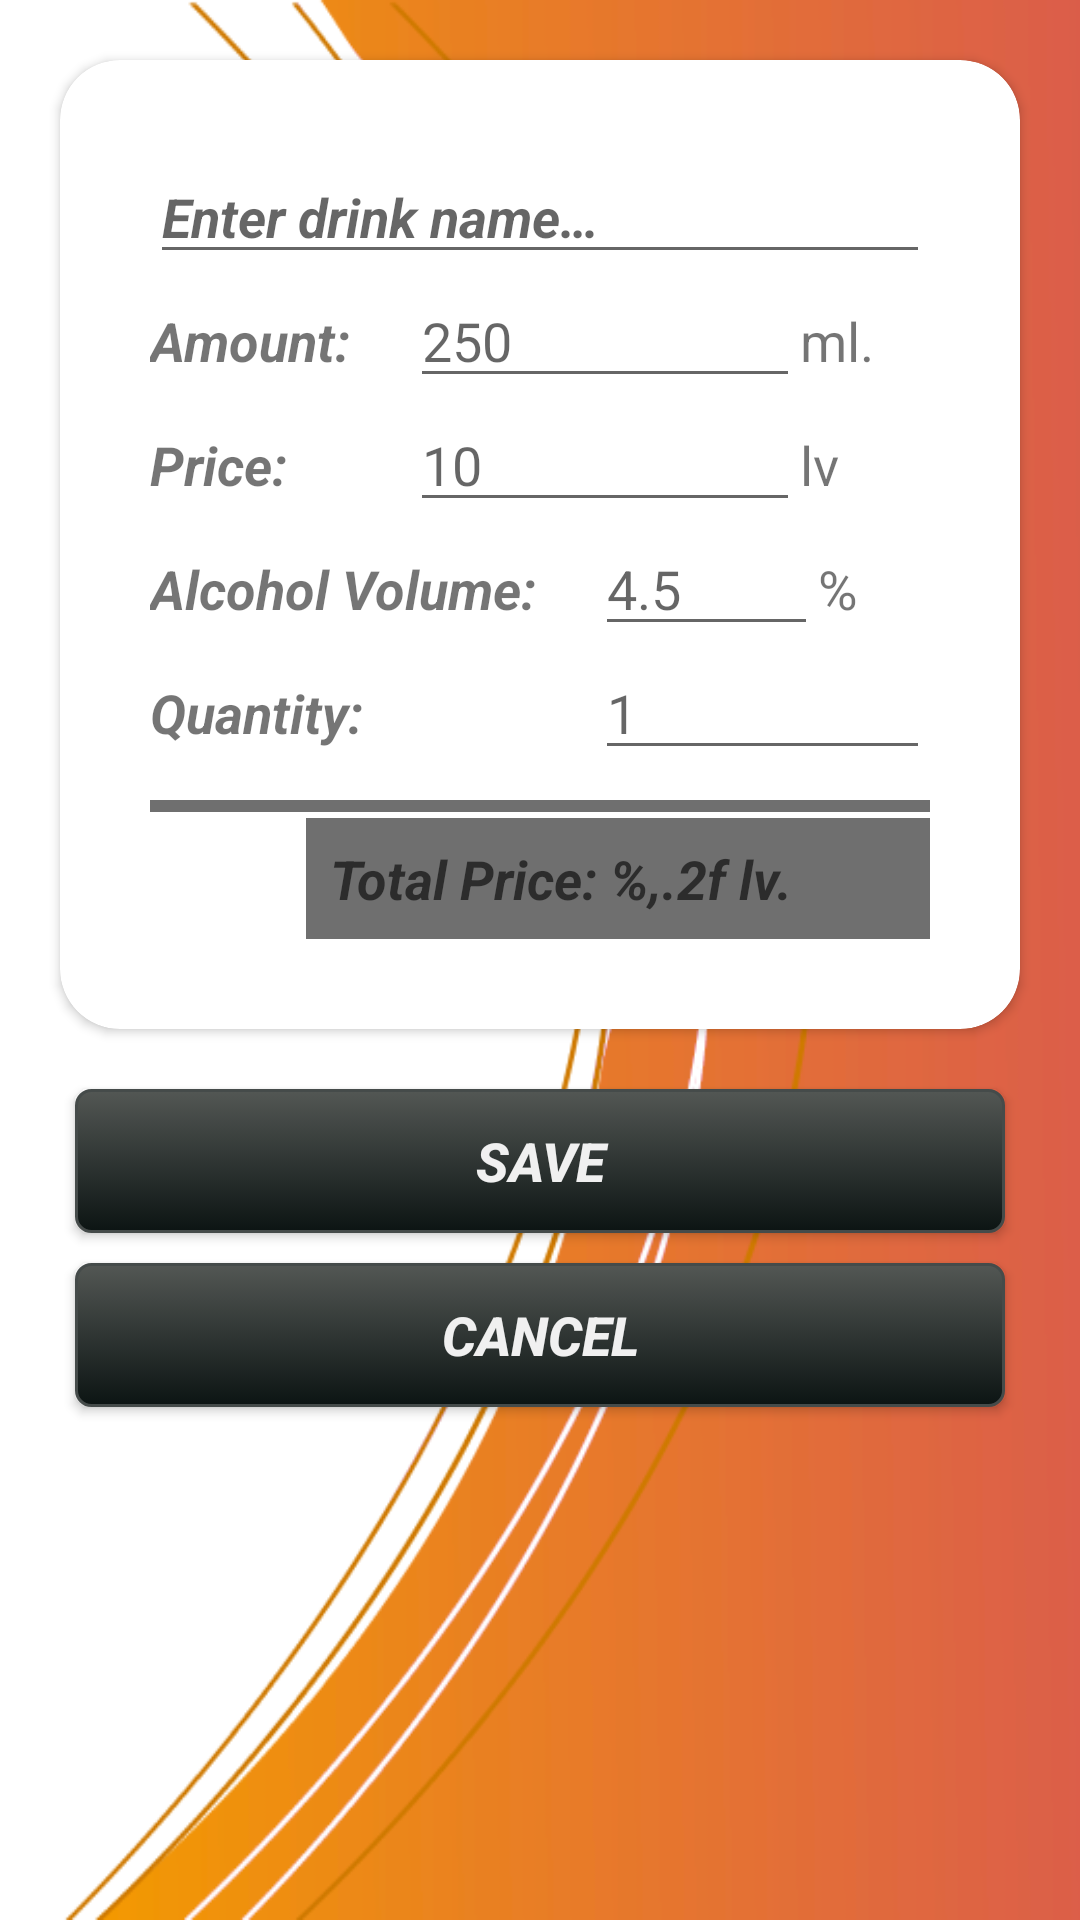

Produce the Android XML layout that renders to this screen, including the resource entries it uses.
<!-- AndroidManifest.xml: application theme AppTheme -->
<!-- res/layout/fragment_neutral_consumption.xml -->
<?xml version="1.0" encoding="utf-8"?>
<RelativeLayout xmlns:android="http://schemas.android.com/apk/res/android"
    xmlns:tools="http://schemas.android.com/tools"
    android:layout_width="match_parent"
    android:layout_height="match_parent"
    xmlns:app="http://schemas.android.com/apk/res-auto"
    android:background="#fff"
    android:clickable="true"
    android:accessibilityPaneTitle="Neutral Consumption"
    android:orientation="vertical"
    tools:context=".ui.consume.NeutralConsumptionFragment">

    <ImageView
        android:layout_width="match_parent"
        android:layout_height="match_parent"
        android:scaleType="fitXY"
        android:src="@drawable/bg2"/>
    <androidx.cardview.widget.CardView
        android:id="@+id/container"
        android:layout_width="match_parent"
        android:layout_height="wrap_content"
        android:elevation="6dp"
        android:layout_margin="20dp"
        app:cardCornerRadius="20dp">

        <LinearLayout

            android:layout_width="match_parent"
            android:layout_height="wrap_content"
            android:padding="30dp"
            android:orientation="vertical">

            <EditText
                android:id="@+id/etDrinkName"
                android:layout_width="match_parent"
                android:layout_height="wrap_content"
                android:textStyle="bold|italic"
                android:hint="@string/input_name"
                android:textSize="18sp" />

            <LinearLayout
                android:layout_width="match_parent"
                android:layout_height="wrap_content"
                android:orientation="horizontal">

                <TextView
                    android:layout_width="0dp"
                    android:layout_height="wrap_content"
                    android:layout_weight="2"
                    android:text="@string/amount_lbl"
                    android:textStyle="bold|italic"
                    android:textSize="18sp" />

                <EditText
                    android:id="@+id/etAmount"
                    android:layout_width="0dp"
                    android:layout_height="wrap_content"
                    android:layout_weight="3"
                    android:inputType="numberDecimal"
                    android:hint="@string/amount_hint"
                    android:textSize="18sp" />

                <TextView
                    android:layout_width="0dp"
                    android:layout_height="wrap_content"
                    android:layout_weight="1"
                    android:text="@string/ml"
                    android:textSize="18sp" />
            </LinearLayout>

            <LinearLayout
                android:layout_width="match_parent"
                android:layout_height="wrap_content"
                android:orientation="horizontal">

                <TextView
                    android:layout_width="0dp"
                    android:layout_height="wrap_content"
                    android:layout_weight="2"
                    android:text="@string/price_lbl"
                    android:textStyle="bold|italic"
                    android:textSize="18sp" />

                <EditText
                    android:id="@+id/etPrice"
                    android:layout_width="0dp"
                    android:layout_height="wrap_content"
                    android:layout_weight="3"
                    android:hint="@string/price_hint"
                    android:inputType="numberDecimal"
                    android:textSize="18sp" />

                <TextView
                    android:layout_width="0dp"
                    android:layout_height="wrap_content"
                    android:layout_weight="1"
                    android:text="@string/currency"
                    android:textSize="18sp" />
            </LinearLayout>

            <LinearLayout
                android:layout_width="match_parent"
                android:layout_height="wrap_content"
                android:orientation="horizontal">

                <TextView
                    android:layout_width="0dp"
                    android:layout_height="wrap_content"
                    android:layout_weight="4"
                    android:text="@string/alc_vol_lbl"
                    android:textStyle="bold|italic"
                    android:textSize="18sp" />

                <EditText
                    android:id="@+id/etAlcVol"
                    android:layout_width="0dp"
                    android:layout_height="wrap_content"
                    android:layout_weight="2"
                    android:hint="@string/alc_vol_hint"
                    android:inputType="numberDecimal"
                    android:textSize="18sp" />

                <TextView
                    android:layout_width="0dp"
                    android:layout_height="wrap_content"
                    android:layout_weight="1"
                    android:text="@string/percent"
                    android:textSize="18sp" />

            </LinearLayout>

            <LinearLayout
                android:layout_width="match_parent"
                android:layout_height="wrap_content"
                android:orientation="horizontal">

                <TextView
                    android:layout_width="0dp"
                    android:layout_height="wrap_content"
                    android:layout_weight="4"
                    android:text="@string/quantity_lbl"
                    android:textStyle="bold|italic"
                    android:textSize="18sp" />

                <EditText
                    android:id="@+id/etQuantity"
                    android:layout_width="0dp"
                    android:layout_height="wrap_content"
                    android:layout_weight="3"
                    android:hint="@string/quantity_hint"
                    android:inputType="number"
                    android:textSize="18sp" />

            </LinearLayout>

            <TextView
                android:layout_width="match_parent"
                android:layout_height="4dp"
                android:layout_marginTop="10dp"
                android:layout_marginBottom="2dp"
                android:background="#90000000"/>

            <LinearLayout
                android:layout_width="match_parent"
                android:layout_height="wrap_content"
                android:orientation="horizontal">

                <TextView
                    android:layout_width="0dp"
                    android:layout_height="wrap_content"
                    android:layout_weight="1"
                    android:text=""
                    android:textSize="18sp" />

                <TextView
                    android:id="@+id/txtTotalPrice"
                    android:layout_width="0dp"
                    android:layout_height="wrap_content"
                    android:layout_weight="4"
                    android:textColor="#ffffff"
                    android:textStyle="bold|italic"
                    android:hint="@string/total_price"
                    android:padding="8dp"
                    android:background="#90000000"
                    android:textSize="18sp" />

            </LinearLayout>
        </LinearLayout>

    </androidx.cardview.widget.CardView>



    <Button
        android:id="@+id/btnSave"
        android:layout_below="@id/container"
        android:layout_width="match_parent"
        android:layout_height="wrap_content"
        android:text="@string/save"
        android:layout_marginLeft="25dp"
        android:layout_marginRight="25dp"
        android:textColor="@color/light"
        android:background="@drawable/dark_button"
        android:textStyle="bold|italic"
        android:textSize="18sp"/>
    <Button
        android:id="@+id/btnCancel"
        android:layout_below="@id/btnSave"
        android:layout_width="match_parent"
        android:layout_height="wrap_content"
        android:text="@string/cancel"
        android:textColor="@color/light"
        android:background="@drawable/dark_button"
        android:textStyle="bold|italic"
        android:layout_marginTop="10dp"
        android:layout_marginLeft="25dp"
        android:layout_marginRight="25dp"
        android:textSize="18sp"/>

</RelativeLayout>
<!-- resources referenced by this layout -->
<resources>
  <color name="light">#F0F0F0</color>
  <!-- drawable bg2: png bitmap (drawable-v24, 77929 bytes) -->
  <!-- drawable dark_button (drawable) -->
  <?xml version="1.0" encoding="utf-8"?>
  <selector xmlns:android="http://schemas.android.com/apk/res/android" >
      <item android:state_pressed="true" >
          <shape android:shape="rectangle"  >
              <corners android:radius="5dip" />
              <stroke android:width="1dip" android:color="#0C1413" />
              <gradient android:angle="-90" android:startColor="#0C1413" android:endColor="#0C1413"  />
          </shape>
      </item>
      <item android:state_focused="true">
          <shape android:shape="rectangle"  >
              <corners android:radius="5dip" />
              <stroke android:width="1dip" android:color="#0C1413" />
              <solid android:color="#0C1413"/>
          </shape>
      </item>
      <item >
          <shape android:shape="rectangle"  >
              <corners android:radius="5dip" />
              <stroke android:width="1dip" android:color="#454B4A" />
              <gradient android:angle="-90" android:startColor="#535754" android:endColor="#0C1413" />
          </shape>
      </item>
  </selector>
  <string name="alc_vol_hint">4.5</string>
  <string name="alc_vol_lbl">Alcohol Volume:</string>
  <string name="amount_hint">250</string>
  <string name="amount_lbl">Amount:</string>
  <string name="cancel">Cancel</string>
  <string name="currency">lv</string>
  <string name="input_name">Enter drink name…</string>
  <string name="ml">ml.</string>
  <string name="percent">%</string>
  <string name="price_hint">10</string>
  <string name="price_lbl">Price:</string>
  <string name="quantity_hint">1</string>
  <string name="quantity_lbl">Quantity:</string>
  <string name="save">Save</string>
  <string name="total_price">Total Price: %,.2f lv.</string>
  <style name="AppTheme" parent="Theme.AppCompat.Light.DarkActionBar">
          
          <item name="colorPrimary">@color/colorPrimary</item>
          <item name="colorPrimaryDark">@color/colorPrimaryDark</item>
          <item name="actionMenuTextColor">@color/colorPrimaryDark</item>
          <item name="colorAccent">@color/colorAccent</item>
      </style>
  <color name="colorPrimary">#DB7A6A</color>
  <color name="colorPrimaryDark">#EB9587</color>
  <color name="colorAccent">#FF501A</color>
</resources>
